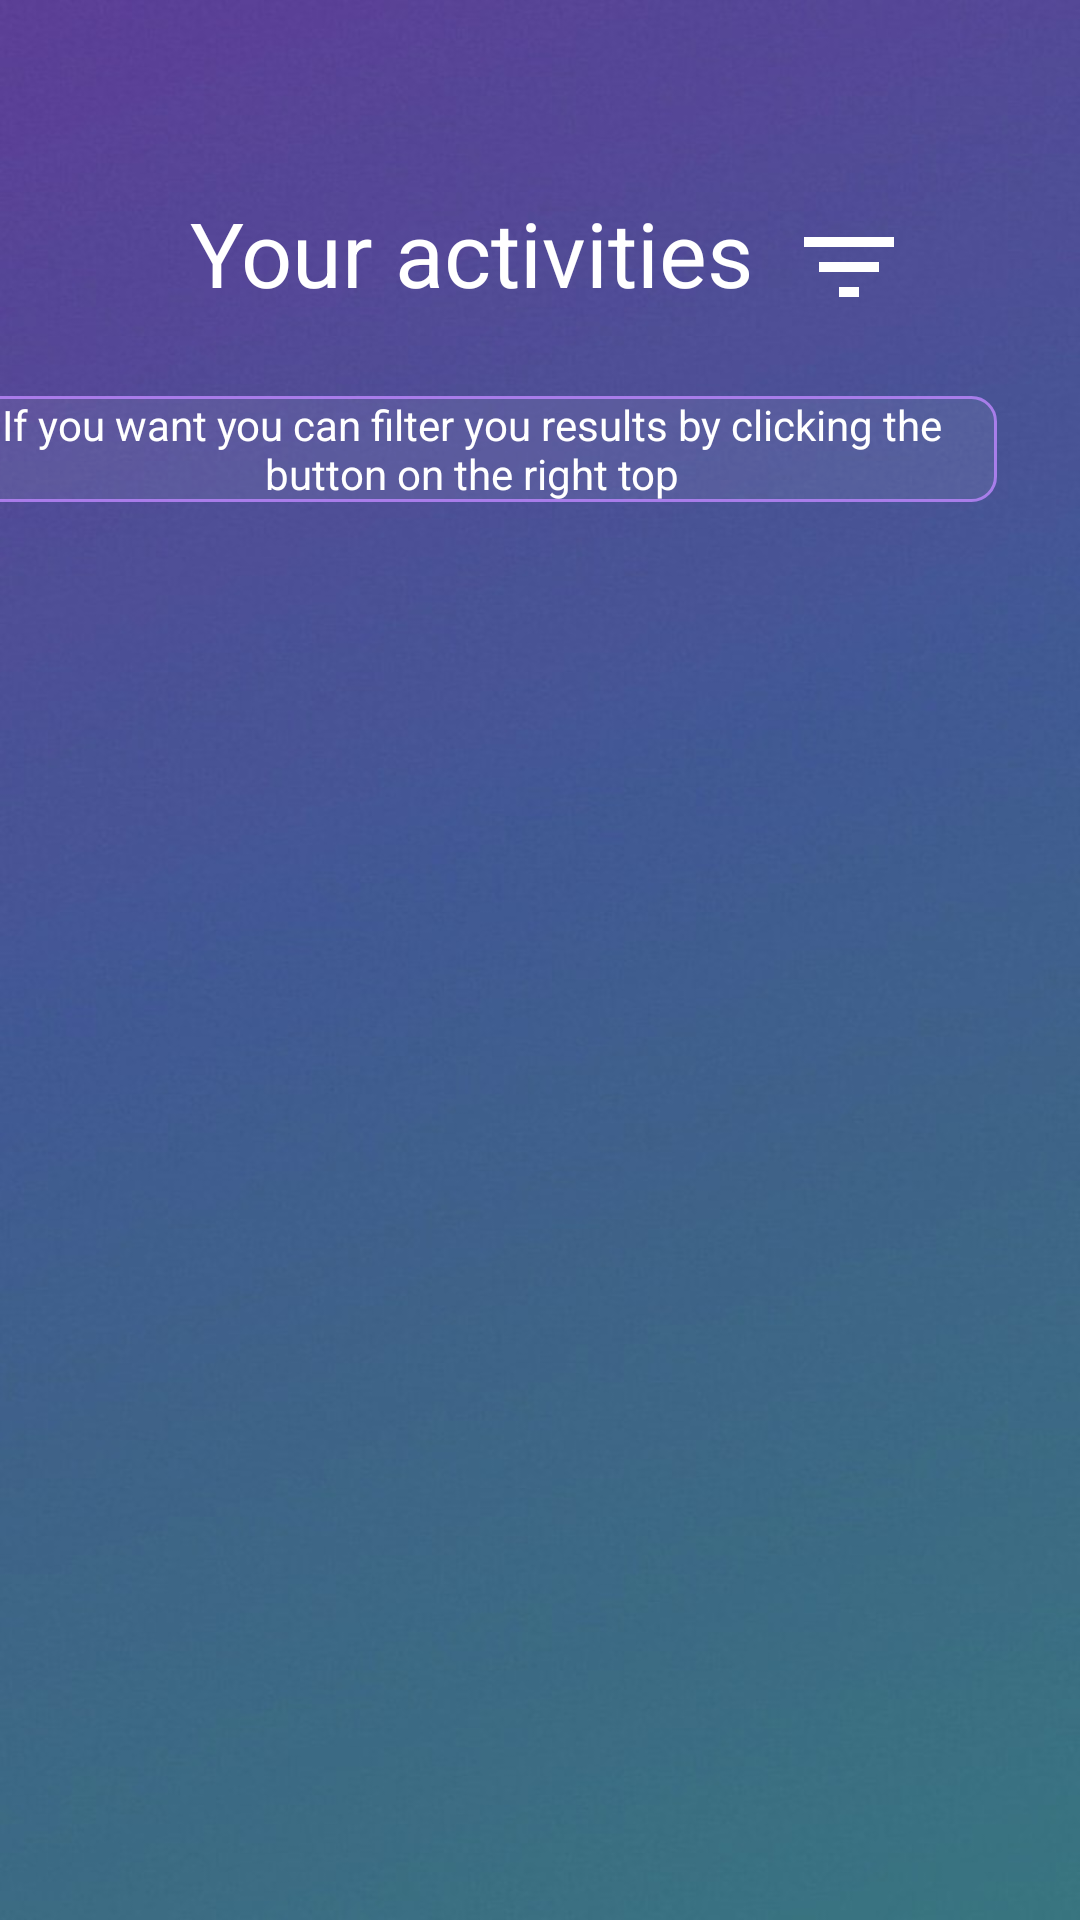

The Android layout XML behind this screen, and the referenced resources:
<!-- AndroidManifest.xml: application theme Theme.PersonalHealthTracker -->
<!-- res/layout/fragment_main_screen.xml -->
<?xml version="1.0" encoding="utf-8"?>
<androidx.constraintlayout.widget.ConstraintLayout xmlns:android="http://schemas.android.com/apk/res/android"
    xmlns:app="http://schemas.android.com/apk/res-auto"
    xmlns:tools="http://schemas.android.com/tools"
    android:layout_width="match_parent"
    android:layout_height="match_parent"
    android:background="@drawable/mainbackground"
    tools:context=".ui.mainPage.MainScreenFragment">


    <androidx.recyclerview.widget.RecyclerView
        android:id="@+id/recyclerView_mainScreen"
        android:layout_width="wrap_content"
        android:layout_height="636dp"
        android:layout_marginTop="22dp"
        app:layout_constraintBottom_toBottomOf="parent"
        app:layout_constraintEnd_toEndOf="parent"
        app:layout_constraintHorizontal_bias="0.6"
        app:layout_constraintStart_toStartOf="parent"
        app:layout_constraintTop_toBottomOf="@+id/saveFilter"
        app:layout_constraintVertical_bias="0.0"
        tools:listitem="@layout/recycler_view_activity" />

    <TextView
        android:id="@+id/header"
        android:layout_width="195dp"
        android:layout_height="52dp"
        android:layout_marginTop="64dp"
        android:text="Your activities"
        android:textAlignment="center"
        android:textColor="@color/white"
        android:textSize="30sp"
        app:layout_constraintEnd_toStartOf="@+id/imageButton"
        app:layout_constraintHorizontal_bias="0.947"
        app:layout_constraintStart_toStartOf="parent"
        app:layout_constraintTop_toTopOf="parent" />

    <ImageButton
        android:id="@+id/imageButton"
        android:layout_width="50dp"
        android:layout_height="50dp"
        android:layout_marginEnd="52dp"
        android:background="@drawable/nonfilterbuttonbackground"
        android:src="@drawable/baseline_filter_list_24"
        app:layout_constraintBottom_toBottomOf="@+id/header"
        app:layout_constraintEnd_toEndOf="parent"
        app:layout_constraintTop_toTopOf="@+id/header"
        app:layout_constraintVertical_bias="0.0" />

    <RadioGroup
        android:id="@+id/filterRadioButton"
        android:layout_width="wrap_content"
        android:layout_height="wrap_content"
        android:layout_marginTop="12dp"
        android:orientation="horizontal"
        android:visibility="gone"
        app:layout_constraintEnd_toEndOf="@+id/text_description_filtering"
        app:layout_constraintHorizontal_bias="0.506"
        app:layout_constraintStart_toStartOf="@+id/text_description_filtering"
        app:layout_constraintTop_toBottomOf="@+id/text_description_filtering"
        tools:ignore="UselessParent">

        <RadioButton
            android:id="@+id/ascendingRadioButton"
            android:layout_width="wrap_content"
            android:layout_height="wrap_content"
            android:text="Ascending"
            android:textColor="@color/white" />

        <RadioButton
            android:id="@+id/descendingRadioButton"
            android:layout_width="wrap_content"
            android:layout_height="wrap_content"
            android:text="Descending"
            android:textColor="@color/white" />

        <RadioButton
            android:id="@+id/resetRadioButton"
            android:layout_width="wrap_content"
            android:layout_height="wrap_content"
            android:text="Reset"
            android:textColor="@color/white" />


    </RadioGroup>

    <Button
        android:id="@+id/saveFilter"
        android:layout_width="wrap_content"
        android:layout_height="40dp"
        android:layout_marginTop="12dp"
        android:background="@drawable/search_bar_view"
        android:text="save"
        android:visibility="gone"
        app:layout_constraintEnd_toEndOf="@+id/filterRadioButton"
        app:layout_constraintHorizontal_bias="0.495"
        app:layout_constraintStart_toStartOf="@+id/filterRadioButton"
        app:layout_constraintTop_toBottomOf="@+id/filterRadioButton" />

    <TextView
        android:id="@+id/text_description_filtering"
        android:layout_width="350dp"
        android:layout_height="wrap_content"
        android:layout_marginTop="16dp"
        android:background="@drawable/search_bar_view"
        android:text="If you want you can filter you results by clicking the button on the right top"
        android:textAlignment="center"
        android:textColor="#FFFFFF"
        android:visibility="visible"
        app:layout_constraintEnd_toEndOf="@+id/header"
        app:layout_constraintHorizontal_bias="0.503"
        app:layout_constraintStart_toStartOf="@+id/header"
        app:layout_constraintTop_toBottomOf="@+id/header" />


</androidx.constraintlayout.widget.ConstraintLayout>
<!-- res/layout/recycler_view_activity.xml (included above) -->
<LinearLayout
    xmlns:android="http://schemas.android.com/apk/res/android"
    xmlns:app="http://schemas.android.com/apk/res-auto"
    android:layout_width="match_parent"
    android:layout_height="wrap_content"
    android:orientation="vertical"
    android:padding="10dp"
    android:background="@drawable/search_bar_view"
    android:layout_margin="12dp"
    android:elevation="8dp"
    android:clipToPadding="false">

    
    <androidx.constraintlayout.widget.ConstraintLayout
        android:layout_width="match_parent"
        android:layout_height="wrap_content"
        android:orientation="horizontal">

        <ImageView
            android:id="@+id/ivActivityIcon"
            android:layout_width="45dp"
            android:layout_height="45dp"
            android:contentDescription="Activity Icon"
            android:src="@drawable/ic_directions_walk_24"
            app:layout_constraintBottom_toBottomOf="parent"
            app:layout_constraintStart_toStartOf="parent"
            app:layout_constraintTop_toTopOf="parent" />

        
        <LinearLayout
            android:layout_width="wrap_content"
            android:layout_height="wrap_content"
            android:orientation="vertical"
            android:layout_marginStart="10dp"
            app:layout_constraintStart_toEndOf="@+id/ivActivityIcon"
            app:layout_constraintTop_toTopOf="parent">

            <TextView
                android:id="@+id/activityType"
                android:layout_width="wrap_content"
                android:layout_height="wrap_content"
                android:text="Outdoor Run"
                android:textColor="@color/white"
                android:textSize="20sp"
                android:textStyle="bold" />

            <TextView
                android:id="@+id/tvDistance"
                android:layout_width="wrap_content"
                android:layout_height="wrap_content"
                android:text="3.61 km"
                android:textColor="@color/white"
                android:textSize="14sp" />
        </LinearLayout>

        
        <TextView
            android:id="@+id/tvKcal"
            android:layout_width="wrap_content"
            android:layout_height="match_parent"
            android:layout_gravity="end"
            android:gravity="start"
            android:text="1252 kcal"
            android:textColor="@color/item_text"
            android:textSize="15sp"
            app:layout_constraintEnd_toEndOf="parent"
            app:layout_constraintTop_toTopOf="parent" />

    </androidx.constraintlayout.widget.ConstraintLayout>

    
    <LinearLayout
        android:layout_width="match_parent"
        android:layout_height="wrap_content"
        android:orientation="horizontal"
        android:layout_marginTop="5dp"
        android:gravity="center_horizontal">

        
        <LinearLayout
            android:layout_width="0dp"
            android:layout_height="wrap_content"
            android:layout_weight="1"
            android:orientation="vertical"
            android:gravity="center_horizontal">

            <TextView
                android:layout_width="wrap_content"
                android:layout_height="wrap_content"
                android:text="Duration"
                android:textColor="@color/white"
                android:textSize="14sp" />

            <TextView
                android:id="@+id/tvDuration"
                android:layout_width="wrap_content"
                android:layout_height="wrap_content"
                android:layout_marginTop="6dp"
                android:text="02:54:23"
                android:textColor="@color/itemResultColor"
                android:textSize="14sp" />
        </LinearLayout>

        
        <LinearLayout
            android:layout_width="0dp"
            android:layout_height="wrap_content"
            android:layout_weight="1"
            android:orientation="vertical"
            android:gravity="center_horizontal">

            <TextView
                android:layout_width="wrap_content"
                android:layout_height="wrap_content"
                android:text="Total steps"
                android:textColor="@color/white"
                android:textSize="14sp" />

            <TextView
                android:id="@+id/tvTotalSteps"
                android:layout_width="wrap_content"
                android:layout_height="wrap_content"
                android:layout_marginTop="6dp"
                android:text="22,353"
                android:textColor="@color/itemResultColor"
                android:textSize="14sp" />
        </LinearLayout>

        
        <LinearLayout
            android:layout_width="0dp"
            android:layout_height="wrap_content"
            android:layout_weight="1"
            android:orientation="vertical"
            android:gravity="center_horizontal">

            <TextView
                android:layout_width="wrap_content"
                android:layout_height="wrap_content"
                android:text="Avg heart rate"
                android:textColor="@color/white"
                android:textSize="14sp" />

            <TextView
                android:id="@+id/tvAvgHeartRate"
                android:layout_width="wrap_content"
                android:layout_height="wrap_content"
                android:layout_marginTop="6dp"
                android:text="120 bpm"
                android:textColor="@color/itemResultColor"
                android:textSize="14sp" />
        </LinearLayout>
    </LinearLayout>
</LinearLayout>
<!-- resources referenced by this layout -->
<resources>
  <color name="itemResultColor">#AD3CF8</color>
  <color name="item_text">#F89F1A</color>
  <color name="white">#FFFFFFFF</color>
  <!-- drawable baseline_filter_list_24 (drawable) -->
  <vector android:height="40dp" android:tint="#FFFFFF"
      android:viewportHeight="24" android:viewportWidth="24"
      android:width="40dp" xmlns:android="http://schemas.android.com/apk/res/android">
      <path android:fillColor="@android:color/white" android:pathData="M10,18h4v-2h-4v2zM3,6v2h18L21,6L3,6zM6,13h12v-2L6,11v2z"/>
  </vector>
  <!-- drawable mainbackground: jpg bitmap (drawable, 46010 bytes) -->
  <!-- drawable nonfilterbuttonbackground (drawable) -->
  <?xml version="1.0" encoding="utf-8"?>
  <shape xmlns:android="http://schemas.android.com/apk/res/android">
      <corners android:radius="100dp"/>
      <stroke android:color="#00BB86FC"
          android:width="6dp"/>
      <solid android:color="#00BB86FC"/>
  </shape>
  <!-- drawable search_bar_view (drawable) -->
  <?xml version="1.0" encoding="utf-8"?>
  <shape xmlns:android="http://schemas.android.com/apk/res/android">
      <corners android:radius="8dp"/>
      <stroke android:color="#D2BB86FC"
          android:width="1dp"/>
      <solid android:color="#12FFFFFF"/>
  
  </shape>
  <style name="Theme.PersonalHealthTracker" parent="Theme.MaterialComponents.Light">
          
          <item name="colorPrimary">@color/purple_500</item>
          <item name="colorPrimaryVariant">@color/purple_700</item>
          <item name="colorOnPrimary">@color/white</item>
          
          <item name="colorSecondary">@color/teal_200</item>
          <item name="colorSecondaryVariant">@color/teal_700</item>
          <item name="colorOnSecondary">@color/black</item>
          
          <item name="android:statusBarColor" tools:targetApi="l">?attr/colorPrimaryVariant</item>
          
          <item name="android:windowBackground">@drawable/mainbackground</item>
          <item name="android:textColor">@color/white</item>
          <item name="android:textColorHint">@color/white</item>
          <item name="colorControlNormal">@color/white</item>
          <item name="colorControlActivated">@color/white</item>
          <item name="colorControlHighlight">@color/white</item>
  
      </style>
  <color name="purple_500">#FF6200EE</color>
  <color name="purple_700">#FF3700B3</color>
  <color name="teal_200">#FF03DAC5</color>
  <color name="teal_700">#FF018786</color>
  <color name="black">#FF000000</color>
</resources>
